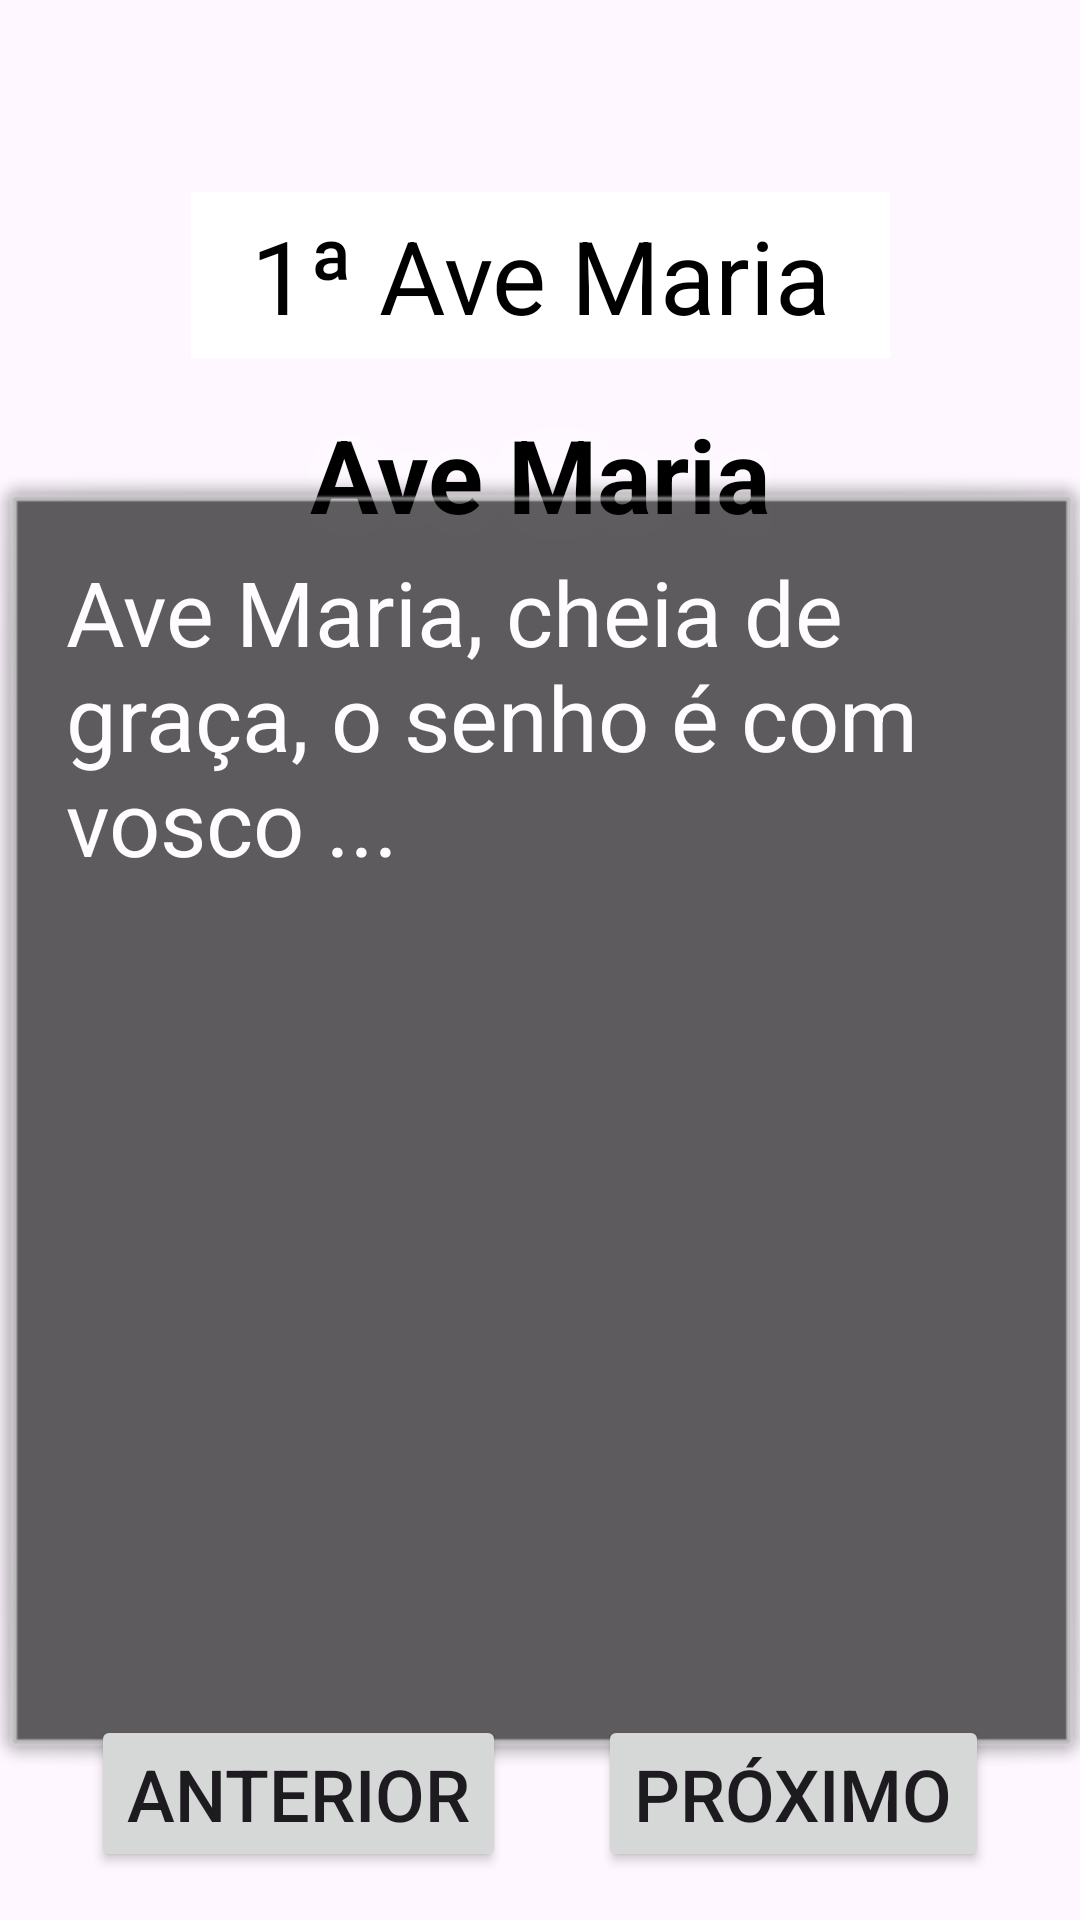

Android layout source for this screen:
<!-- AndroidManifest.xml: application theme Theme.MinhasOracoes -->
<!-- res/layout/activity_terco.xml -->
<?xml version="1.0" encoding="utf-8"?>
<androidx.constraintlayout.widget.ConstraintLayout xmlns:android="http://schemas.android.com/apk/res/android"
    xmlns:app="http://schemas.android.com/apk/res-auto"
    xmlns:tools="http://schemas.android.com/tools"
    android:id="@+id/main"
    android:layout_width="match_parent"
    android:layout_height="match_parent"
    tools:context=".TercoActivity">

    <TextView
        android:id="@+id/lbl_nomeOracao"
        android:layout_width="wrap_content"
        android:layout_height="wrap_content"
        android:layout_marginStart="64dp"
        android:layout_marginTop="64dp"
        android:layout_marginEnd="64dp"
        android:background="#FFFFFF"
        android:paddingStart="20dp"
        android:paddingTop="5dp"
        android:paddingEnd="20dp"
        android:paddingBottom="5dp"
        android:text="1ª Ave Maria"
        android:textAlignment="center"
        android:textAppearance="@style/TextAppearance.AppCompat.Display1"
        android:textColor="@color/black"
        android:textSize="34sp"
        app:layout_constraintEnd_toEndOf="parent"
        app:layout_constraintHorizontal_bias="0.5"
        app:layout_constraintStart_toStartOf="parent"
        app:layout_constraintTop_toTopOf="parent" />

    <TextView
        android:id="@+id/lbl_numeroOracao"
        android:layout_width="wrap_content"
        android:layout_height="wrap_content"
        android:layout_marginTop="16dp"
        android:shadowColor="#FFFFFF"
        android:shadowDx="5"
        android:shadowDy="5"
        android:shadowRadius="50"
        android:text="Ave Maria"
        android:textColor="@color/black"
        android:textSize="34sp"
        android:textStyle="bold"
        app:layout_constraintEnd_toEndOf="parent"
        app:layout_constraintStart_toStartOf="parent"
        app:layout_constraintTop_toBottomOf="@+id/lbl_nomeOracao" />

    <ScrollView
        android:id="@+id/scv_texto"
        android:layout_width="374dp"
        android:layout_height="437dp"
        android:layout_marginTop="16dp"
        android:layout_marginBottom="16dp"
        android:alpha=".7"
        android:background="@android:drawable/alert_dark_frame"
        app:layout_constraintBottom_toTopOf="@+id/btn_anterior"
        app:layout_constraintEnd_toEndOf="parent"
        app:layout_constraintHorizontal_bias="0.5"
        app:layout_constraintStart_toStartOf="parent"
        app:layout_constraintTop_toBottomOf="@+id/lbl_numeroOracao">

        <LinearLayout
            android:layout_width="match_parent"
            android:layout_height="wrap_content"
            android:orientation="vertical">

            <TextView
                android:id="@+id/lbl_textoOracao"
                android:layout_width="match_parent"
                android:layout_height="match_parent"
                android:alpha="1"
                android:padding="16dp"
                android:text="Ave Maria, cheia de graça, o senho é com vosco ..."
                android:textColor="@color/white"
                android:textSize="30sp" />
        </LinearLayout>
    </ScrollView>

    <Button
        android:id="@+id/btn_proximo"
        android:layout_width="wrap_content"
        android:layout_height="wrap_content"
        android:layout_marginBottom="16dp"
        android:text="Próximo"
        android:textSize="24sp"
        app:layout_constraintBottom_toBottomOf="parent"
        app:layout_constraintEnd_toEndOf="parent"
        app:layout_constraintHorizontal_bias="0.5"
        app:layout_constraintStart_toEndOf="@+id/btn_anterior" />

    <Button
        android:id="@+id/btn_anterior"
        android:layout_width="wrap_content"
        android:layout_height="wrap_content"
        android:layout_marginBottom="16dp"
        android:text="Anterior"
        android:textSize="24sp"
        app:layout_constraintBottom_toBottomOf="parent"
        app:layout_constraintEnd_toStartOf="@+id/btn_proximo"
        app:layout_constraintHorizontal_bias="0.5"
        app:layout_constraintStart_toStartOf="parent" />
</androidx.constraintlayout.widget.ConstraintLayout>
<!-- resources referenced by this layout -->
<resources>
  <style name="Theme.MinhasOracoes" parent="Base.Theme.MinhasOracoes" />
  <style name="Base.Theme.MinhasOracoes" parent="Theme.Material3.DayNight.NoActionBar">
          
          
      </style>
  <!-- not gathered from this repository: default colours our renderer supplied (Android Studio template values) -->
  <color name="black">#FF000000</color>
  <color name="white">#FFFFFFFF</color>
</resources>
